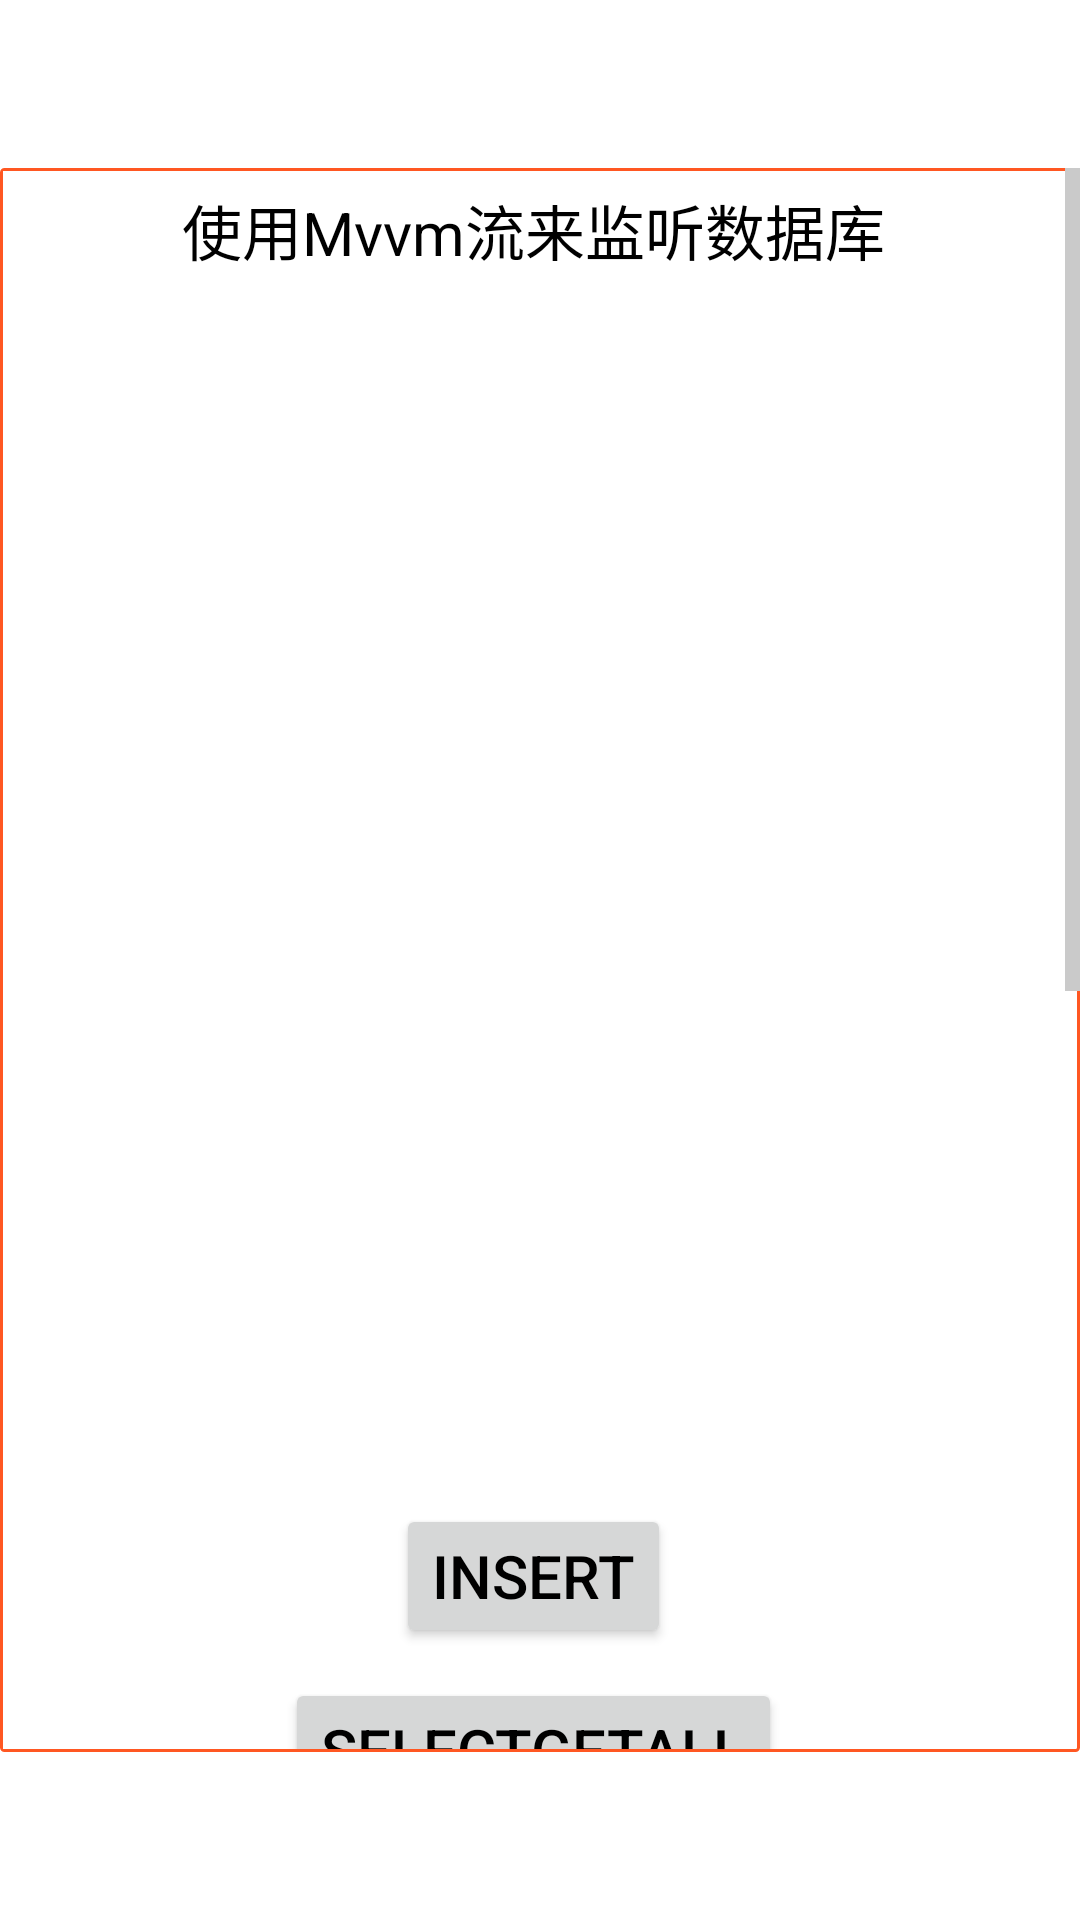

This screen was rendered from an Android layout file. Write that file and the resources it references.
<!-- AndroidManifest.xml: application theme Theme.Yazakigroupcomapp -->
<!-- res/layout/activity_test_mvvm_sql.xml -->
<?xml version="1.0" encoding="utf-8"?>
<androidx.constraintlayout.widget.ConstraintLayout xmlns:android="http://schemas.android.com/apk/res/android"
    xmlns:app="http://schemas.android.com/apk/res-auto"
    xmlns:tools="http://schemas.android.com/tools"
    android:layout_width="match_parent"
    android:layout_height="match_parent"
    tools:context=".test.TestMvvmSqlActivity">

    
    <androidx.core.widget.NestedScrollView
        app:layout_constraintBottom_toBottomOf="parent"
        app:layout_constraintEnd_toEndOf="parent"
        app:layout_constraintStart_toStartOf="parent"
        app:layout_constraintTop_toTopOf="parent"
        android:layout_marginTop="?attr/actionBarSize"
        android:layout_marginBottom="?attr/actionBarSize"
        android:orientation="vertical"
        android:gravity="center|top"
        android:layout_width="match_parent"
        android:layout_height="match_parent"
        android:fadeScrollbars="false"
        android:scrollbarStyle="outsideOverlay"
        android:scrollbarThumbVertical="@color/silvery"
        android:scrollbarSize="5dp"
        android:paddingEnd="5dp"
        android:scrollbars="vertical"
        android:background="@drawable/bg_layout">
        <LinearLayout
            android:orientation="vertical"
            android:gravity="center"
            android:background="@color/white"
            android:id="@+id/ll_main"
            android:layout_width="match_parent"
            android:layout_height="match_parent">

            <TextView
                android:layout_width="wrap_content"
                android:layout_height="wrap_content"
                android:text="使用Mvvm流来监听数据库"
                android:textColor="@color/black"
                android:textSize="20sp"
                android:layout_margin="5dp"
                android:id="@+id/use_flow"/>
            <TextView
                android:layout_width="match_parent"
                android:layout_height="400dp"
                android:textColor="@color/black"
                android:background="@color/zxing_possible_result_points"
                android:id="@+id/tv_log2"
                />
            <Button
                android:id="@+id/bt_insert"
                android:layout_width="wrap_content"
                android:layout_height="wrap_content"
                android:textColor="@color/black"
                android:textSize="20sp"
                android:layout_margin="5dp"
                android:text="insert"/>
            <Button
                android:id="@+id/selectGetAll"
                android:layout_width="wrap_content"
                android:layout_height="wrap_content"
                android:textColor="@color/black"
                android:textSize="20sp"
                android:layout_margin="5dp"
                android:text="selectGetAll"/>

            <Button
                android:layout_width="wrap_content"
                android:layout_height="wrap_content"
                android:text="清空记录"
                android:textColor="@color/black"
                android:textSize="20sp"
                android:layout_margin="5dp"
                android:id="@+id/clean_data"/>
            <TextView
                android:layout_width="match_parent"
                android:layout_height="400dp"
                android:textColor="@color/black"
                android:id="@+id/tv_log"
                />
        </LinearLayout>
    </androidx.core.widget.NestedScrollView>
</androidx.constraintlayout.widget.ConstraintLayout>
<!-- resources referenced by this layout -->
<resources>
  <color name="black">#FF000000</color>
  <color name="silvery">#CACACA</color>
  <color name="white">#FFFFFFFF</color>
  <!-- drawable bg_layout (drawable) -->
  <shape xmlns:android="http://schemas.android.com/apk/res/android"
      android:shape="rectangle" >
  
      <solid android:color="#ffffff" />
      
      <stroke
          android:width="1dip"
          android:color="#FF5722" />
      
      <padding
          android:bottom="1dp"
          android:left="1dp"
          android:right="1dp"
          android:top="1dp" />
      
      <corners android:radius="1dp" />
  
  </shape>
  <style name="Theme.Yazakigroupcomapp" parent="Theme.MaterialComponents.DayNight.DarkActionBar">
          
          <item name="colorPrimary">@color/purple_500</item>
          <item name="colorPrimaryVariant">@color/purple_700</item>
          <item name="colorOnPrimary">@color/white</item>
          
          <item name="colorSecondary">@color/purple_500</item>
          <item name="colorSecondaryVariant">@color/teal_700</item>
          <item name="colorOnSecondary">@color/black</item>
          
          <item name="android:statusBarColor">?attr/colorPrimaryVariant</item>
          
      </style>
  <color name="purple_500">#FF5722</color>
  <color name="purple_700">#FF3700B3</color>
  <color name="teal_700">#FF018786</color>
</resources>
